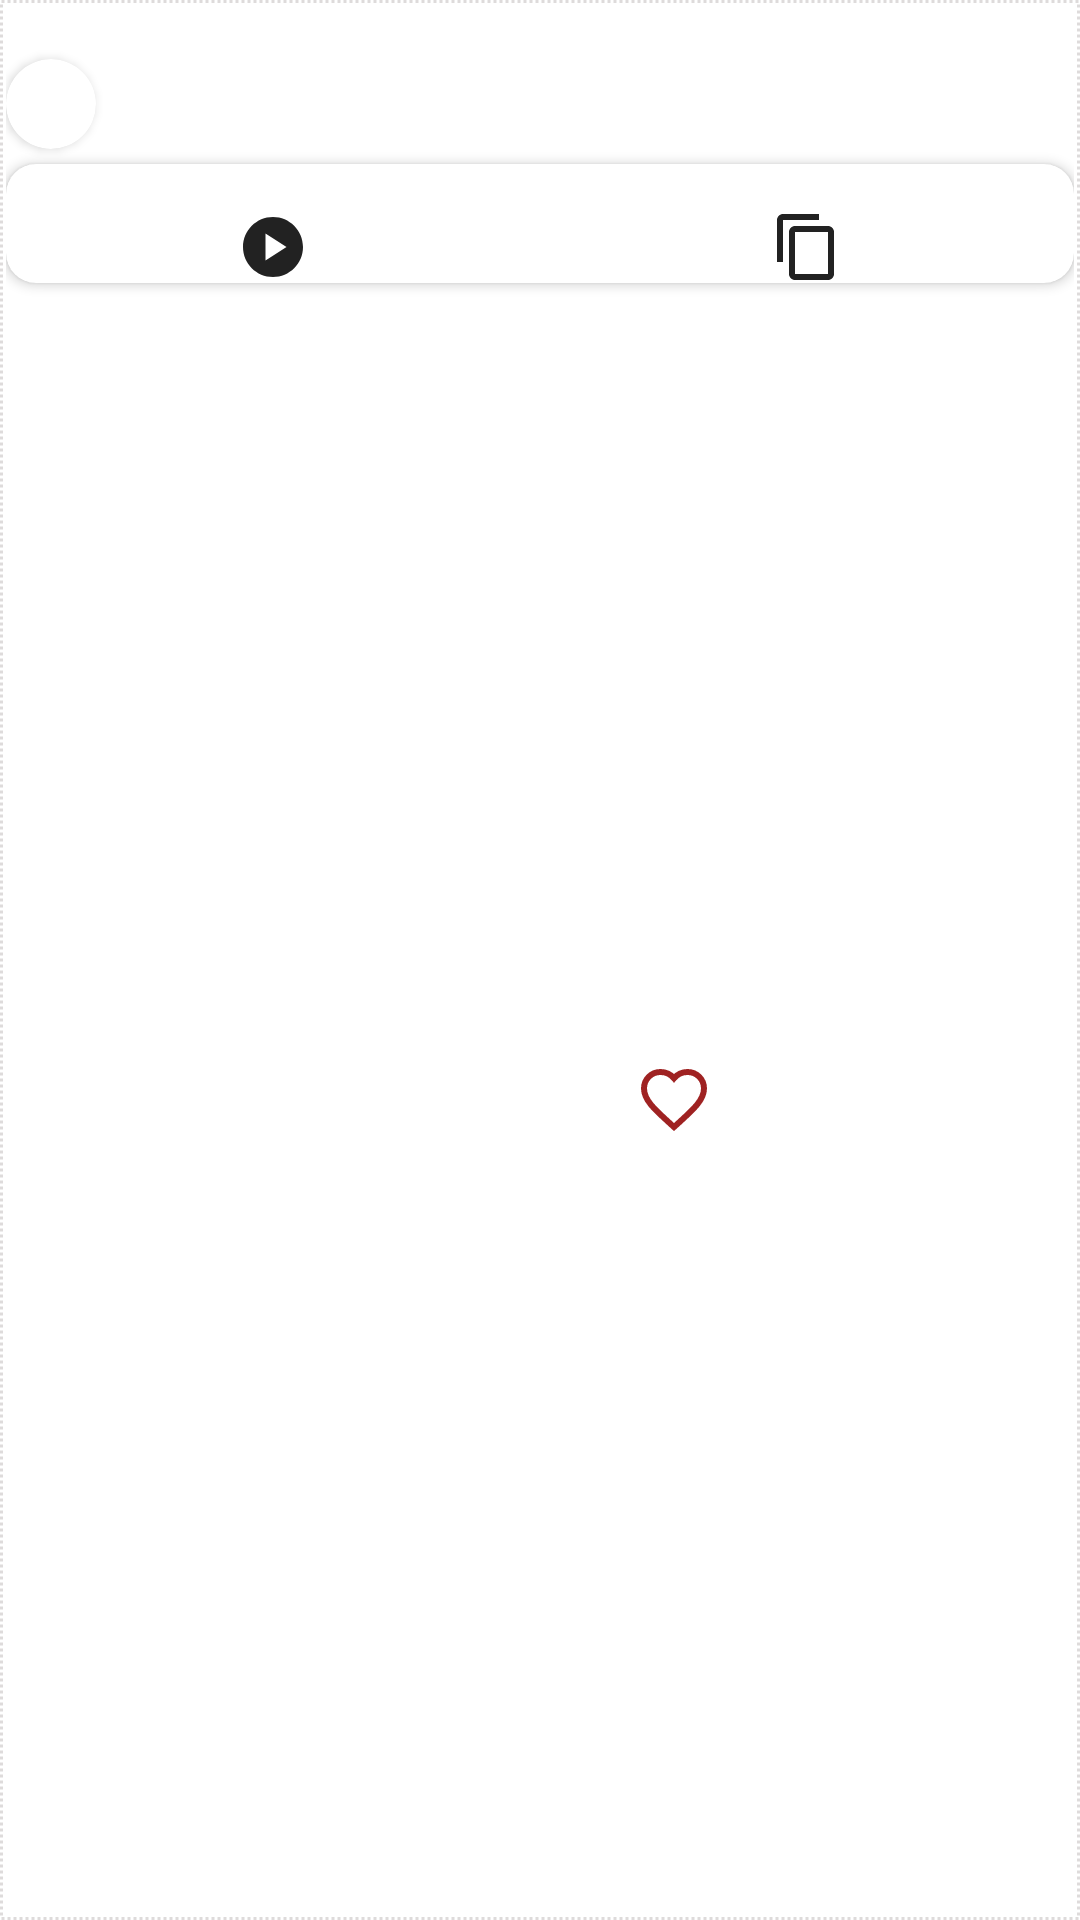

Layout XML and referenced resources for this Android screen:
<!-- AndroidManifest.xml: fallback theme Theme.MaterialComponents.DayNight.NoActionBar -->
<!-- res/layout/format_media_recycler.xml -->
<?xml version="1.0" encoding="utf-8"?>
<androidx.constraintlayout.widget.ConstraintLayout xmlns:android="http://schemas.android.com/apk/res/android"
    xmlns:app="http://schemas.android.com/apk/res-auto"
    xmlns:tools="http://schemas.android.com/tools"
    android:id="@+id/media_container"
    android:layout_width="match_parent"
    android:layout_height="wrap_content"
    android:layout_marginVertical="5dp"
    android:background="@drawable/bord_postmedia"
    android:padding="2dp"
    android:theme="@style/StyleTextMediaCard">

    <TextView
        android:id="@+id/tituloPMedia"
        android:layout_width="match_parent"
        android:layout_height="wrap_content"
        android:layout_marginTop="2dp"
        android:ellipsize="end"
        android:textColor="@color/naranja_enfasis"
        android:textStyle="bold"
        app:layout_constraintEnd_toEndOf="parent"
        app:layout_constraintStart_toEndOf="parent"
        app:layout_constraintTop_toTopOf="parent" />

    <androidx.cardview.widget.CardView
        android:id="@+id/contain_img_profileMedia"
        android:layout_width="30dp"
        android:layout_height="30dp"
        android:layout_marginVertical="2dp"
        app:cardCornerRadius="30dp"
        app:layout_constraintStart_toStartOf="parent"
        app:layout_constraintTop_toBottomOf="@+id/tituloPMedia">

        <ImageView
            android:id="@+id/imgProfileAuthorMedia"
            android:layout_width="match_parent"
            android:layout_height="match_parent"
            android:contentDescription="Imagen de perfil autor"
            android:scaleType="centerCrop"
            tools:srcCompat="@mipmap/ic_launcher" />
    </androidx.cardview.widget.CardView>

    <TextView
        android:id="@+id/cuerpoPMedia"
        android:layout_width="0dp"
        android:layout_height="wrap_content"
        android:layout_marginStart="2dp"
        android:minHeight="30dp"
        app:layout_constraintEnd_toEndOf="parent"
        app:layout_constraintStart_toEndOf="@+id/contain_img_profileMedia"
        app:layout_constraintTop_toTopOf="@+id/contain_img_profileMedia" />

    <androidx.cardview.widget.CardView
        android:id="@+id/contain_imgPMedia"
        android:layout_width="0dp"
        android:layout_height="wrap_content"
        android:layout_marginVertical="5dp"
        android:background="@color/transparente"
        android:foregroundGravity="center"
        android:maxHeight="60dp"
        android:padding="5dp"
        app:cardCornerRadius="10dp"
        app:layout_constraintEnd_toEndOf="parent"
        app:layout_constraintHorizontal_bias="0.0"
        app:layout_constraintStart_toStartOf="parent"
        app:layout_constraintTop_toBottomOf="@+id/cuerpoPMedia">

        <LinearLayout
            android:layout_width="match_parent"
            android:layout_height="wrap_content"
            android:backgroundTint="@color/transparente"
            android:orientation="vertical">

            <TextView
                android:id="@+id/linkStream"
                android:layout_width="match_parent"
                android:layout_height="wrap_content"
                android:layout_marginTop="2dp"
                android:ellipsize="end"
                android:gravity="center_horizontal"
                android:textColor="@color/morado_enfasis"
                android:textStyle="bold"
                app:layout_constraintEnd_toEndOf="parent"
                app:layout_constraintStart_toEndOf="@+id/nickAuthorMedia"
                app:layout_constraintTop_toTopOf="@+id/contain_img_profileMedia" />

            <LinearLayout
                android:layout_width="match_parent"
                android:layout_height="wrap_content"
                android:gravity="center"
                android:orientation="horizontal">

                <ImageButton
                    android:id="@+id/btn_play"
                    android:layout_width="0dp"
                    android:layout_height="match_parent"
                    android:layout_weight="1"
                    android:background="@color/transparente"
                    android:contentDescription="Reproducir Contenido"
                    android:foreground="?android:attr/selectableItemBackground"
                    android:src="@drawable/ic_play_music" />

                <ImageButton
                    android:id="@+id/btn_copy"
                    android:layout_width="0dp"
                    android:layout_height="match_parent"
                    android:layout_weight="1"
                    android:background="@color/transparente"
                    android:contentDescription="Copiar Link"
                    android:foreground="?android:attr/selectableItemBackground"
                    android:src="@drawable/ic_btn_copy" />

                <ImageButton
                    android:id="@+id/deletePostMedia"
                    android:layout_width="0dp"
                    android:layout_height="match_parent"
                    android:layout_weight="1"
                    android:background="@color/transparente"
                    android:contentDescription="Borrar PostMedia"
                    android:foreground="?android:attr/selectableItemBackground"
                    android:src="@drawable/ic_delete"
                    android:visibility="gone" />

            </LinearLayout>
        </LinearLayout>

    </androidx.cardview.widget.CardView>

    <LinearLayout
        android:layout_width="match_parent"
        android:layout_height="wrap_content"
        android:orientation="horizontal"
        app:layout_constraintBottom_toBottomOf="parent"
        app:layout_constraintEnd_toEndOf="parent"
        app:layout_constraintStart_toStartOf="parent"
        app:layout_constraintTop_toBottomOf="@id/contain_imgPMedia">

        <LinearLayout
            android:layout_width="0dp"
            android:layout_height="match_parent"
            android:layout_weight="1"
            android:orientation="vertical">

            <TextView
                android:id="@+id/nickAuthorMedia"
                android:layout_width="match_parent"
                android:layout_height="0dp"
                android:layout_marginTop="2dp"
                android:layout_weight="1"
                android:ellipsize="start" />

            <TextView
                android:id="@+id/datePostMedia"
                android:layout_width="match_parent"
                android:layout_height="0dp"
                android:layout_marginTop="2dp"
                android:layout_weight="1"
                android:ellipsize="end" />

        </LinearLayout>

        <LinearLayout
            android:layout_width="0dp"
            android:layout_height="match_parent"
            android:layout_weight="1"
            android:orientation="horizontal">

            <ImageButton
                android:id="@+id/btn_like"
                android:layout_width="0dp"
                android:layout_height="match_parent"
                android:layout_gravity="end"
                android:layout_weight="1"
                android:background="@color/transparente"
                android:contentDescription="Dar Like al Contenido"
                android:foreground="?android:attr/selectableItemBackground"
                android:src="@drawable/ic_like_heart_outlined" />

            <TextView
                android:id="@+id/txtCountLikesPMedia"
                android:layout_width="0dp"
                android:layout_height="match_parent"
                android:layout_weight="1"
                android:gravity="center_vertical|start"
                android:textSize="20sp" />
        </LinearLayout>
    </LinearLayout>

</androidx.constraintlayout.widget.ConstraintLayout>
<!-- resources referenced by this layout -->
<resources>
  <color name="morado_enfasis">#981CCA</color>
  <color name="naranja_enfasis">#FF8200</color>
  <color name="transparente">#00FFFFFF</color>
  <!-- drawable bord_postmedia (drawable) -->
  <?xml version="1.0" encoding="utf-8"?>
  <shape xmlns:android="http://schemas.android.com/apk/res/android"
      android:shape="rectangle">
      <stroke
          android:width="1dp"
          android:dashGap="1dp"
          android:dashWidth="1dp"
          android:color="@color/gris_transparent" />
  
      <solid android:color="@color/transparente" />
  </shape>
  <!-- drawable ic_btn_copy (drawable) -->
  <vector xmlns:android="http://schemas.android.com/apk/res/android" android:alpha="0.87" android:height="24dp" android:tint="#000000" android:viewportHeight="24" android:viewportWidth="24" android:width="24dp">
        
      <path android:fillColor="@android:color/white" android:pathData="M16,1L4,1c-1.1,0 -2,0.9 -2,2v14h2L4,3h12L16,1zM19,5L8,5c-1.1,0 -2,0.9 -2,2v14c0,1.1 0.9,2 2,2h11c1.1,0 2,-0.9 2,-2L21,7c0,-1.1 -0.9,-2 -2,-2zM19,21L8,21L8,7h11v14z"/>
      
  </vector>
  <!-- drawable ic_delete (drawable) -->
  <vector xmlns:android="http://schemas.android.com/apk/res/android"
      android:width="24dp"
      android:height="24dp"
      android:alpha="0.87"
      android:tint="#CC0303"
      android:viewportWidth="24"
      android:viewportHeight="24">
  
      <path
          android:fillColor="@android:color/white"
          android:pathData="M6,19c0,1.1 0.9,2 2,2h8c1.1,0 2,-0.9 2,-2L18,7L6,7v12zM8.46,11.88l1.41,-1.41L12,12.59l2.12,-2.12 1.41,1.41L13.41,14l2.12,2.12 -1.41,1.41L12,15.41l-2.12,2.12 -1.41,-1.41L10.59,14l-2.13,-2.12zM15.5,4l-1,-1h-5l-1,1L5,4v2h14L19,4z" />
  
  </vector>
  <!-- drawable ic_like_heart_outlined (drawable) -->
  <vector xmlns:android="http://schemas.android.com/apk/res/android"
      android:width="24dp"
      android:height="24dp"
      android:alpha="0.87"
      android:tint="#900000"
      android:viewportWidth="24"
      android:viewportHeight="24">
  
      <path
          android:strokeWidth="2"
          android:strokeColor="@android:color/white"
          android:fillColor="@android:color/transparent"
          android:pathData="M12,21.35l-1.45,-1.32C5.4,15.36 2,12.28 2,8.5C2,5.42 4.42,3 7.5,3C9.24,3 10.91,3.81 12,5.09C13.09,3.81 14.76,3 16.5,3C19.58,3 22,5.42 22,8.5C22,12.28 18.6,15.36 13.45,20.04L12,21.35z" />
  
  </vector>
  <!-- drawable ic_play_music (drawable) -->
  <vector xmlns:android="http://schemas.android.com/apk/res/android" android:alpha="0.87" android:height="24dp" android:tint="#000000" android:viewportHeight="24" android:viewportWidth="24" android:width="24dp">
        
      <path android:fillColor="@android:color/white" android:pathData="M12,2C6.48,2 2,6.48 2,12s4.48,10 10,10s10,-4.48 10,-10S17.52,2 12,2zM9.5,16.5v-9l7,4.5L9.5,16.5z"/>
      
  </vector>
  <!-- mipmap ic_launcher: webp bitmap (mipmap-hdpi, 2884 bytes) -->
  <style name="StyleTextMediaCard">
          <item name="android:textSize">10sp</item>
      </style>
  <color name="gris_transparent">#48897F7F</color>
</resources>
